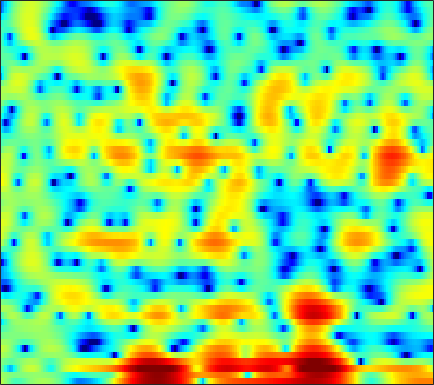

The file beside this chart, header and first rows:
2.4694, 1.7759, 0.78866, -0.23424, -0.93997, -1.7359, -2.3118, -2.5444, -2.5119, -2.1764, -1.6532, -1.199, -0.61464, -0.039274, 0.3375, 0.76662, 1.1103, 1.3018, 1.4736, 1.5582, 1.5497, 1.4745, 1.2825, 0.95884
1.501, 1.143, 0.71, 0.3448, 0.129, -0.07383, -0.1847, -0.2041, -0.1643, -0.06118, 0.08551, 0.2099, 0.3769, 0.5213, 0.613, 0.6987, 0.7359, 0.732, 0.6858, 0.5835, 0.4314, 0.2812, 0.05498, -0.2215
-0.2553, -1.633, -3.968, -6.777, -8.45, -7.899, -5.305, -3.402, -1.346, 0.2307, 1.39, 2.022, 2.619, 2.945, 3.013, 2.867, 2.478, 2.001, 1.103, -0.1127, -1.628, -2.89, -4.376, -4.855
0.2737, -0.2152, -0.9061, -1.483, -1.725, -1.728, -1.396, -0.9965, -0.3828, 0.2122, 0.729, 1.042, 1.355, 1.549, 1.578, 1.475, 1.209, 0.8923, 0.3095, -0.4152, -1.232, -1.828, -2.4, -2.522
1.813, 1.547, 1.13, 0.649, 0.2595, -0.286, -0.867, -1.299, -1.842, -2.297, -2.586, -2.649, -2.514, -2.145, -1.771, -1.218, -0.6721, -0.3137, 0.08421, 0.391, 0.6129, 0.7333, 0.8567, 0.9494
2.899, 2.616, 2.113, 1.444, 0.8151, -0.2383, -1.614, -2.921, -5.219, -8.607, -14.58, -25, -15.92, -9.214, -6.334, -3.689, -1.82, -0.7537, 0.3382, 1.139, 1.702, 1.992, 2.231, 2.319
1.318, 1.256, 1.081, 0.7998, 0.5254, 0.06336, -0.4874, -0.9433, -1.573, -2.132, -2.526, -2.635, -2.501, -2.08, -1.632, -0.9666, -0.3066, 0.1449, 0.6599, 1.062, 1.345, 1.47, 1.523, 1.445
-0.6912, -0.5178, -0.3355, -0.2039, -0.1368, -0.08422, -0.06202, -0.06173, -0.07031, -0.06211, -0.03593, 0.00749, 0.1019, 0.2285, 0.3476, 0.5163, 0.6796, 0.786, 0.8908, 0.9425, 0.9314, 0.8749, 0.7347, 0.5102
-2.711, -2.32, -1.76, -1.21, -0.8295, -0.3865, -0.01787, 0.2082, 0.4465, 0.6299, 0.7766, 0.8732, 0.9866, 1.086, 1.153, 1.226, 1.268, 1.274, 1.235, 1.124, 0.9336, 0.7386, 0.411, 0.01917
-7.345, -5.37, -3.216, -1.629, -0.743, 0.1023, 0.6473, 0.9023, 1.089, 1.148, 1.146, 1.144, 1.175, 1.272, 1.383, 1.56, 1.742, 1.841, 1.902, 1.816, 1.551, 1.217, 0.5772, -0.3103
-2.289, -1.15, 0.2009, 1.192, 1.684, 2, 1.931, 1.643, 0.9723, -0.01944, -1.19, -2.034, -2.719, -2.504, -1.817, -0.614, 0.5644, 1.309, 2.06, 2.523, 2.661, 2.513, 1.925, 0.7946
1.867, 1.744, 1.605, 1.42, 1.194, 0.7208, -0.03844, -0.8486, -2.345, -4.503, -7.663, -11.14, -17.08, -14.56, -10.63, -7.067, -4.613, -3.201, -1.681, -0.4791, 0.477, 1.016, 1.502, 1.738
-0.01927, -0.3585, -0.7383, -1.083, -1.36, -1.785, -2.302, -2.799, -3.632, -4.644, -5.814, -6.711, -7.836, -8.756, -9.335, -9.957, -10.12, -9.526, -7.661, -5.296, -3.045, -1.581, 0.06058, 1.384
-5.264, -5.846, -6.253, -6.182, -5.875, -5.323, -4.811, -4.532, -4.349, -4.42, -4.736, -5.156, -6.018, -7.287, -8.606, -11.12, -14.43, -15.08, -11.17, -6.979, -3.787, -1.908, 0.1139, 1.71
-14.62, -18.8, -27.34, -18.43, -13.93, -10.19, -7.75, -6.437, -5.162, -4.302, -3.765, -3.536, -3.411, -3.446, -3.516, -3.561, -3.432, -3.151, -2.464, -1.516, -0.4397, 0.3754, 1.408, 2.328
-12.18, -12.47, -12.35, -11.32, -10.09, -8.295, -6.593, -5.46, -4.157, -3.096, -2.251, -1.74, -1.185, -0.7522, -0.4843, -0.1715, 0.1363, 0.3667, 0.6863, 1.028, 1.379, 1.641, 1.969, 2.267
-9.366, -8.854, -8.056, -7.115, -6.288, -5.138, -3.966, -3.114, -2.051, -1.1, -0.2736, 0.2552, 0.8409, 1.307, 1.577, 1.841, 2.008, 2.079, 2.096, 2.033, 1.896, 1.755, 1.515, 1.244
-9.291, -8.671, -7.497, -6.101, -5.032, -3.62, -2.297, -1.371, -0.2638, 0.7036, 1.513, 2.028, 2.571, 2.96, 3.151, 3.274, 3.226, 3.092, 2.763, 2.263, 1.582, 0.9456, -0.05123, -1.186
-19.03, -15.36, -10.61, -7.215, -5.276, -3.213, -1.53, -0.4688, 0.7355, 1.741, 2.56, 3.055, 3.565, 3.892, 4.016, 4.012, 3.811, 3.513, 2.921, 2.074, 0.9279, -0.1675, -2.045, -4.594
-8.779, -8.242, -6.723, -5.088, -3.959, -2.577, -1.333, -0.4823, 0.5715, 1.518, 2.342, 2.846, 3.368, 3.685, 3.782, 3.711, 3.436, 3.08, 2.417, 1.556, 0.4912, -0.4495, -1.896, -3.552
-1.474, -1.901, -2.401, -2.828, -3.092, -3.196, -2.899, -2.311, -1.167, 0.09325, 1.255, 1.983, 2.701, 3.108, 3.215, 3.084, 2.655, 2.17, 1.327, 0.3464, -0.6361, -1.278, -1.91, -2.258
2.362, 1.438, -0.2017, -2.479, -4.932, -10.25, -16.43, -10.73, -4.965, -1.563, 0.6169, 1.745, 2.741, 3.242, 3.327, 3.064, 2.31, 1.435, -0.2455, -2.574, -5.489, -7.426, -7.472, -5.265
3.764, 3.023, 1.764, 0.2296, -1.056, -2.591, -3.338, -3.071, -1.961, -0.6674, 0.4709, 1.14, 1.777, 2.126, 2.164, 1.929, 1.289, 0.479, -1.071, -3.29, -6.101, -7.939, -7.859, -5.523
3.84, 3.471, 2.846, 2.098, 1.522, 0.7733, 0.1178, -0.2727, -0.6598, -0.8779, -0.8983, -0.7764, -0.4892, -0.1245, 0.1353, 0.3474, 0.396, 0.2776, -0.05342, -0.5234, -1.024, -1.336, -1.575, -1.657
3.997, 3.873, 3.556, 3.024, 2.505, 1.599, 0.4693, -0.5689, -2.22, -4.084, -5.739, -6.171, -5.208, -3.449, -2.137, -0.7632, 0.2239, 0.7431, 1.146, 1.303, 1.255, 1.109, 0.7745, 0.2743
3.016, 3.19, 3.184, 2.906, 2.487, 1.644, 0.415, -0.8381, -3.097, -6.39, -11.18, -13.35, -9.262, -5.187, -3.067, -1.017, 0.3495, 1.06, 1.679, 1.981, 2.032, 1.919, 1.573, 1.019
0.9585, 1.46, 1.822, 1.897, 1.773, 1.398, 0.7924, 0.2292, -0.6228, -1.435, -2.018, -2.167, -1.917, -1.29, -0.7058, 0.04007, 0.6747, 1.024, 1.329, 1.44, 1.363, 1.189, 0.8176, 0.2855
0.1495, 0.6729, 1.13, 1.331, 1.366, 1.268, 1.067, 0.8772, 0.6202, 0.408, 0.2947, 0.2705, 0.3396, 0.4938, 0.6362, 0.8082, 0.9222, 0.9525, 0.8888, 0.7082, 0.4, 0.09369, -0.4018, -0.9741
1.172, 1.411, 1.562, 1.532, 1.421, 1.191, 0.9534, 0.7932, 0.6676, 0.6397, 0.7278, 0.8463, 1.032, 1.202, 1.282, 1.327, 1.234, 1.074, 0.7223, 0.2121, -0.4357, -0.991, -1.777, -2.559
3.263, 3.152, 2.771, 2.166, 1.552, 0.6187, -0.3157, -0.8452, -1.114, -0.8058, -0.135, 0.4652, 1.199, 1.762, 2.035, 2.188, 2.075, 1.8, 1.18, 0.2489, -0.9973, -2.131, -3.826, -5.554
5.196, 4.819, 3.994, 2.719, 1.391, -1.103, -4.888, -9.135, -12.82, -6.986, -2.831, -0.8059, 1.046, 2.221, 2.788, 3.132, 3.097, 2.809, 2.068, 0.8714, -0.8982, -2.724, -6.176, -11.77
4.797, 4.447, 3.718, 2.605, 1.525, -0.2399, -2.285, -3.658, -4.408, -3.486, -1.889, -0.7428, 0.5181, 1.456, 1.92, 2.276, 2.296, 2.11, 1.566, 0.6804, -0.5337, -1.661, -3.359, -5.088
3.572, 3.418, 3.023, 2.412, 1.841, 1.012, 0.1503, -0.4025, -0.9449, -1.136, -1.051, -0.8268, -0.3936, 0.09691, 0.3866, 0.6925, 0.7999, 0.7495, 0.4848, 0.04585, -0.5249, -0.9971, -1.652, -2.213
2.855, 2.926, 2.82, 2.498, 2.1, 1.349, 0.4094, -0.4147, -1.571, -2.64, -3.262, -3.257, -2.675, -1.812, -1.166, -0.5275, -0.1591, -0.09197, -0.2676, -0.6457, -1.144, -1.487, -1.779, -1.734
1.778, 2.3, 2.679, 2.675, 2.399, 1.622, 0.355, -1.044, -3.75, -8.229, -16.51, -15.41, -7.89, -4.071, -2.307, -0.8905, -0.2855, -0.2823, -0.8081, -2.02, -3.881, -5.569, -6.987, -5.767
-0.9496, 0.07447, 0.9308, 1.275, 1.261, 0.9339, 0.1688, -0.6323, -2.018, -3.574, -4.643, -4.607, -3.583, -2.22, -1.367, -0.5897, -0.3387, -0.495, -1.221, -2.625, -4.865, -7.178, -9.759, -7.607
-2.452, -1.935, -1.448, -1.115, -0.9594, -0.8636, -0.8884, -0.9745, -1.124, -1.255, -1.282, -1.215, -1.015, -0.7431, -0.5481, -0.428, -0.4456, -0.5787, -0.9279, -1.377, -1.848, -2.077, -2.019, -1.501
-3.314, -3.556, -3.681, -3.514, -3.234, -2.766, -2.188, -1.783, -1.28, -0.828, -0.4545, -0.2284, 0.01065, 0.1534, 0.1901, 0.145, -0.009753, -0.1878, -0.4518, -0.7068, -0.8485, -0.829, -0.6125, -0.1627
-5.877, -7.568, -8.854, -8.325, -7.105, -5.259, -3.605, -2.517, -1.293, -0.3072, 0.459, 0.8973, 1.293, 1.458, 1.424, 1.205, 0.7401, 0.2567, -0.5025, -1.286, -1.838, -1.951, -1.591, -0.7265
-7.498, -11.76, -18.42, -13.97, -10.41, -7.107, -4.649, -3.096, -1.314, 0.1486, 1.3, 1.955, 2.541, 2.79, 2.731, 2.328, 1.477, 0.4997, -1.434, -4.339, -8.735, -11.73, -8.253, -3.765
-3.436, -5.257, -7.424, -9.047, -9.756, -9.491, -7.695, -5.738, -3.241, -1.123, 0.5008, 1.414, 2.233, 2.647, 2.706, 2.425, 1.758, 0.9814, -0.4609, -2.353, -4.292, -5.012, -4.098, -1.982
-1.733, -3.34, -5.974, -9.686, -13.9, -20.54, -12.57, -8.305, -4.591, -2.124, -0.3884, 0.5384, 1.368, 1.817, 1.949, 1.888, 1.607, 1.29, 0.8035, 0.3331, 0.01777, -0.04493, 0.1694, 0.6237
0.2278, -0.6074, -1.776, -2.898, -3.536, -3.817, -3.365, -2.645, -1.531, -0.4882, 0.3334, 0.7604, 1.113, 1.214, 1.141, 0.9268, 0.6177, 0.3781, 0.1148, -0.02265, -0.02753, 0.05745, 0.2597, 0.5163
1.747, 1.51, 1.22, 0.9914, 0.8953, 0.8974, 1.025, 1.171, 1.388, 1.559, 1.578, 1.471, 1.132, 0.5526, -0.0359, -0.9745, -1.95, -2.569, -3.05, -3.028, -2.606, -2.167, -1.598, -1.099
1.765, 1.911, 2.148, 2.426, 2.634, 2.876, 3.08, 3.169, 3.188, 3.036, 2.678, 2.247, 1.373, 0.09454, -1.195, -3.544, -6.879, -10.16, -13.41, -10.64, -7.327, -5.621, -4.108, -3.223
-0.987, -0.2448, 0.8592, 1.886, 2.539, 3.22, 3.681, 3.897, 3.989, 3.857, 3.502, 3.057, 2.205, 0.9773, -0.2049, -2.271, -4.89, -6.998, -8.738, -8.004, -6.396, -5.51, -4.914, -4.937
-8.656, -5.101, -1.913, 0.2189, 1.353, 2.443, 3.123, 3.435, 3.627, 3.623, 3.438, 3.196, 2.753, 2.169, 1.63, 0.835, 0.005536, -0.5841, -1.24, -1.743, -2.224, -2.719, -3.817, -5.721
-5.635, -4.025, -2.042, -0.5126, 0.323, 1.08, 1.499, 1.612, 1.593, 1.456, 1.296, 1.228, 1.215, 1.3, 1.36, 1.441, 1.445, 1.387, 1.223, 0.9355, 0.4666, -0.02227, -0.9263, -2.131
-2.148, -1.763, -1.241, -0.8641, -0.706, -0.7391, -1.065, -1.537, -2.44, -3.559, -4.48, -4.634, -3.906, -2.552, -1.492, -0.2558, 0.6672, 1.173, 1.614, 1.82, 1.815, 1.703, 1.466, 1.167
-1.449, -1.463, -1.552, -1.752, -1.986, -2.499, -3.329, -4.244, -6.14, -9.447, -16.48, -36.72, -12.67, -6.766, -4.122, -1.741, -0.1397, 0.7065, 1.482, 1.954, 2.2, 2.273, 2.288, 2.255
-1.658, -2.082, -2.714, -3.272, -3.609, -3.903, -4.133, -4.35, -4.774, -5.331, -5.705, -5.51, -4.44, -2.841, -1.626, -0.2225, 0.8414, 1.409, 1.902, 2.134, 2.184, 2.137, 2, 1.855
-2.204, -3.428, -5.441, -7.516, -8.334, -7.484, -5.532, -4.154, -2.656, -1.495, -0.5463, 0.09077, 0.9001, 1.629, 2.123, 2.618, 2.896, 2.939, 2.767, 2.347, 1.723, 1.174, 0.427, -0.2037
-2.244, -3.752, -6.685, -11.28, -14.52, -10.32, -5.54, -3.047, -0.6399, 1.082, 2.354, 3.074, 3.79, 4.258, 4.434, 4.431, 4.126, 3.684, 2.77, 1.449, -0.3406, -2.005, -4.536, -6.951
-2.212, -2.562, -3.037, -3.3, -3.167, -2.428, -1.205, -0.1686, 1.163, 2.327, 3.261, 3.796, 4.277, 4.497, 4.467, 4.171, 3.539, 2.816, 1.468, -0.4025, -2.952, -5.483, -10.11, -17.35
-3.582, -3.193, -2.624, -1.97, -1.399, -0.5637, 0.3439, 1.04, 1.929, 2.721, 3.356, 3.718, 4.016, 4.075, 3.963, 3.574, 2.898, 2.185, 0.9368, -0.6634, -2.629, -4.325, -6.766, -9.179
-6.714, -5.706, -4.302, -2.929, -1.962, -0.7523, 0.3422, 1.086, 1.969, 2.698, 3.266, 3.574, 3.821, 3.864, 3.761, 3.425, 2.861, 2.288, 1.329, 0.1395, -1.248, -2.4, -4.064, -5.825
-12.14, -9.573, -6.803, -4.591, -3.2, -1.6, -0.2464, 0.6205, 1.602, 2.39, 2.997, 3.324, 3.595, 3.689, 3.632, 3.401, 2.989, 2.567, 1.856, 0.9792, -0.04627, -0.9047, -2.166, -3.524
-12.25, -9.989, -7.443, -5.3, -3.888, -2.243, -0.8155, 0.1145, 1.163, 2.005, 2.634, 2.978, 3.269, 3.388, 3.371, 3.227, 2.949, 2.654, 2.144, 1.519, 0.7604, 0.107, -0.8684, -1.97
